Labelled photos from "cleaned_data", an image-classification folder in ChamHerman/mango-ripeness-grading. The possible labels are: fully ripe, overripe, unripe.

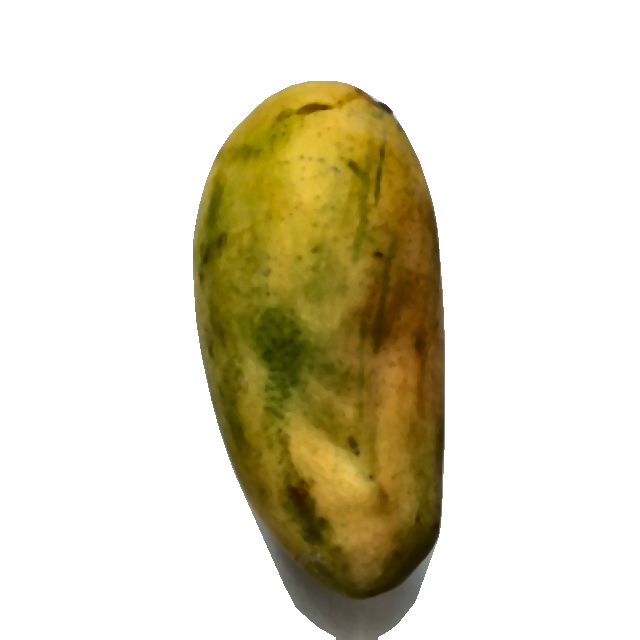
Label: fully ripe

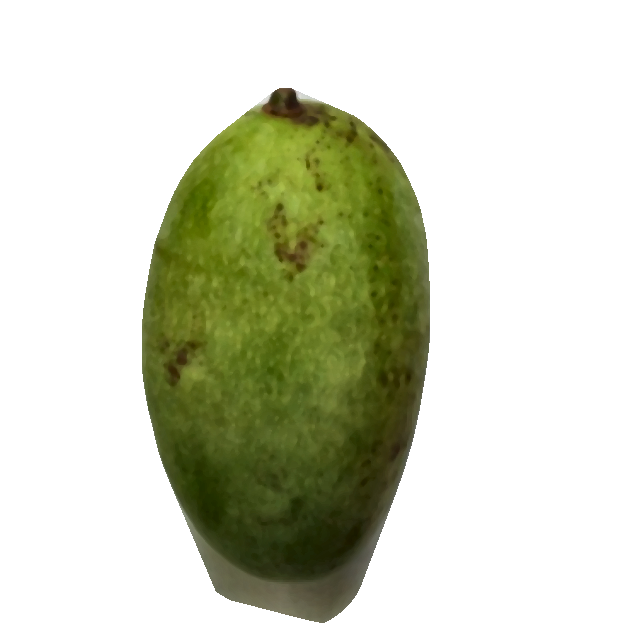
Label: unripe

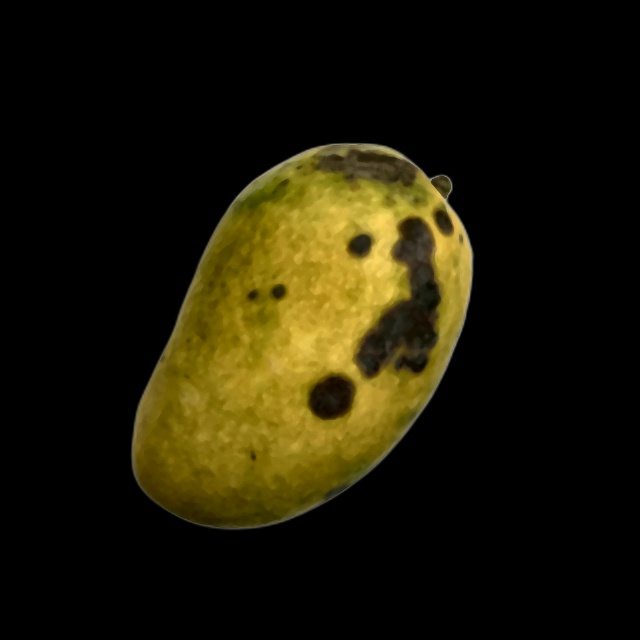
Label: overripe

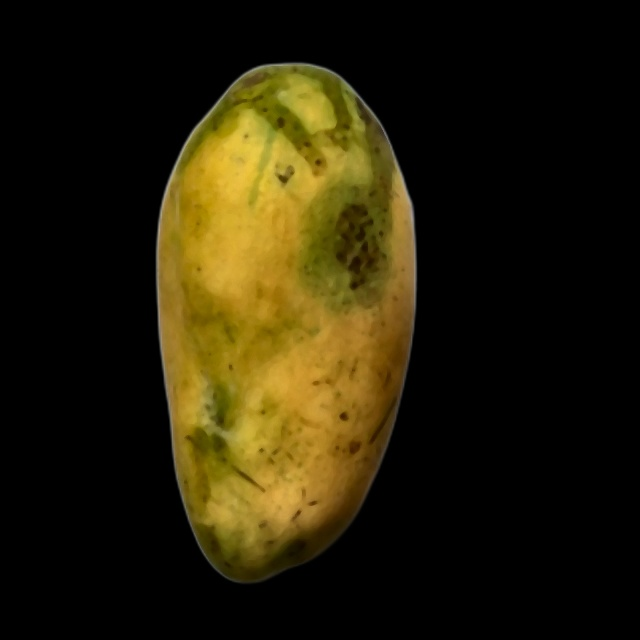
Label: fully ripe

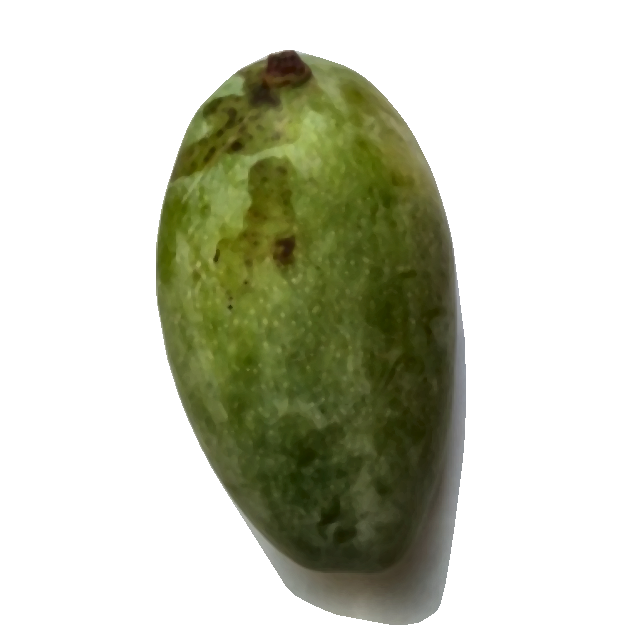
Label: unripe

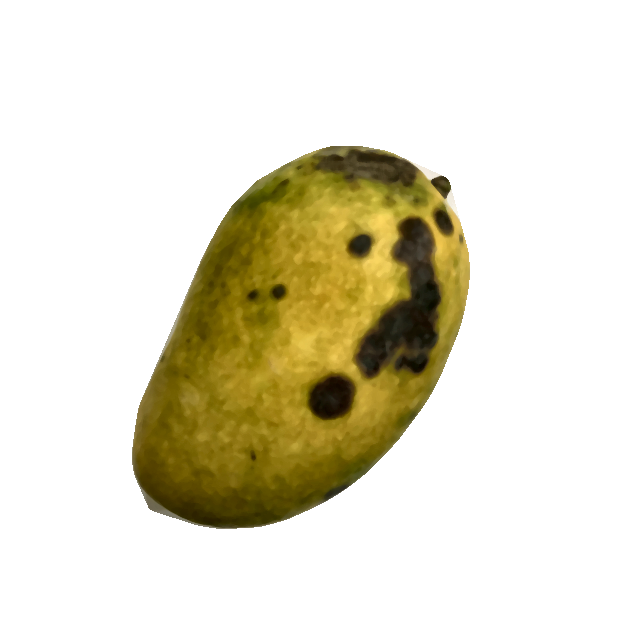
Label: overripe
